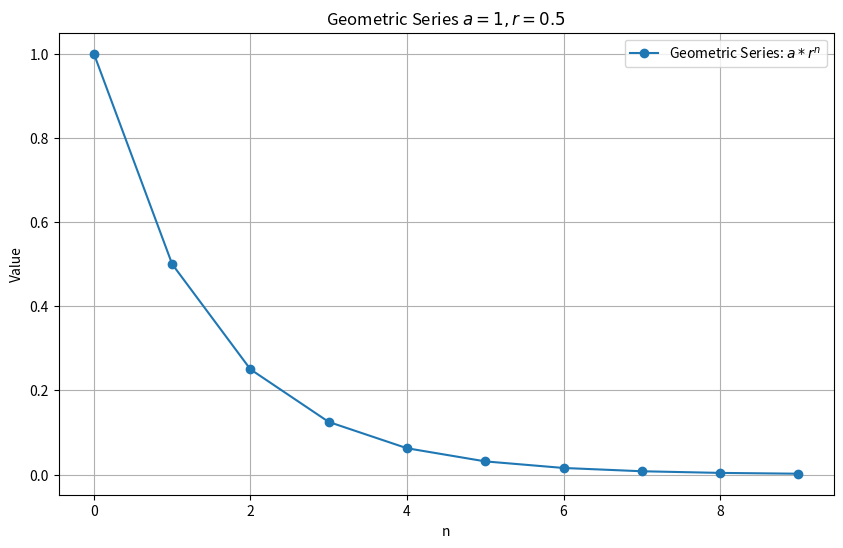

Reproduce this figure in Python.
import numpy as np
import matplotlib.pyplot as plt

# 定义几何级数的参数
a = 1  # 首项
r = 0.5  # 公比
n_terms = 10  # 项数

# 生成几何级数
n = np.arange(n_terms)
geometric_series = a * r**n

# 绘制几何级数的函数图像
plt.figure(figsize=(10, 6))
plt.plot(n, geometric_series, 'o-', label='Geometric Series: $a * r^n$')
plt.title('Geometric Series $a=1, r=0.5$')
plt.xlabel('n')
plt.ylabel('Value')
plt.grid(True)
plt.legend()
plt.show()

